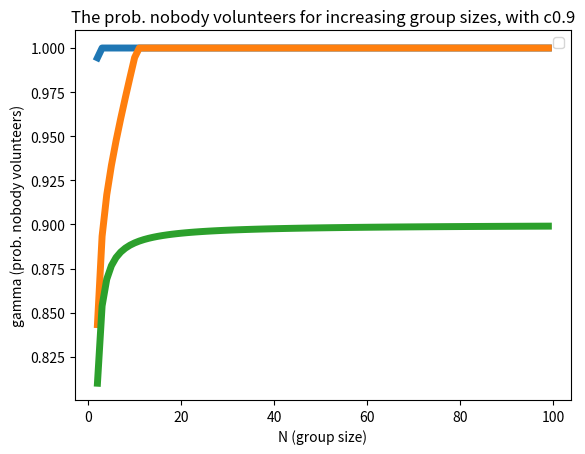

This chart was generated by the following Python code:
# -*- coding: utf-8 -*-
"""
Created on Mon Mar 26 20:39:22 2018

@author: shawla
"""

import sys
import matplotlib.pyplot as pyplot


def main(script, *argv):
    cvals = [0.01, 0.3, 0.9]
    avals = [0.95, 0.99, 1.0] #note that this needs to be raised to the Nth pow
    clen = len(cvals)
    alen = len(avals)
    out = []
    r = 0
    for i in range(clen):
        out.append([])
        for j in range(alen):
            out[i].append([])
    for N in range(2, 100):
        for i in range(clen):
            for j in range(alen):
                c = cvals[i]
                a = avals[j] ** N
                gammaN = (c / (a * (1 + r * (N - 1)))) ** (N / (N - 1.0))
                if gammaN <= 1.0: out[i][j].append(gammaN)
                else: out[i][j].append(1.0)

    ns = range(2, 100)
    i = 2
    fig = pyplot.figure()
    ax = fig.add_subplot(111)
    for j in range(clen):
        a = str(avals[j])
        c = str(cvals[i])
        ax.plot(ns, out[i][j], linewidth = 5)
        #pyplot.plot(ns, out[i][j], linewidth = 5)

    title = 'The prob. nobody volunteers for increasing group sizes, with c'
    pyplot.title(title+c)
    pyplot.xlabel('N (group size)')
    pyplot.ylabel('gamma (prob. nobody volunteers)')
    leg = pyplot.legend(('a = 0.95', 'a = 0.99', 'a = 1.0'), 'upper right' )
    #leg = ax.legend(('a = 0.95', 'a = 0.99', 'a = 1.0'), 'upper right' )
    pyplot.ylim(ymax=1.01)
    pyplot.show()
    return

if __name__ == '__main__':
    import sys
    main(*sys.argv)
